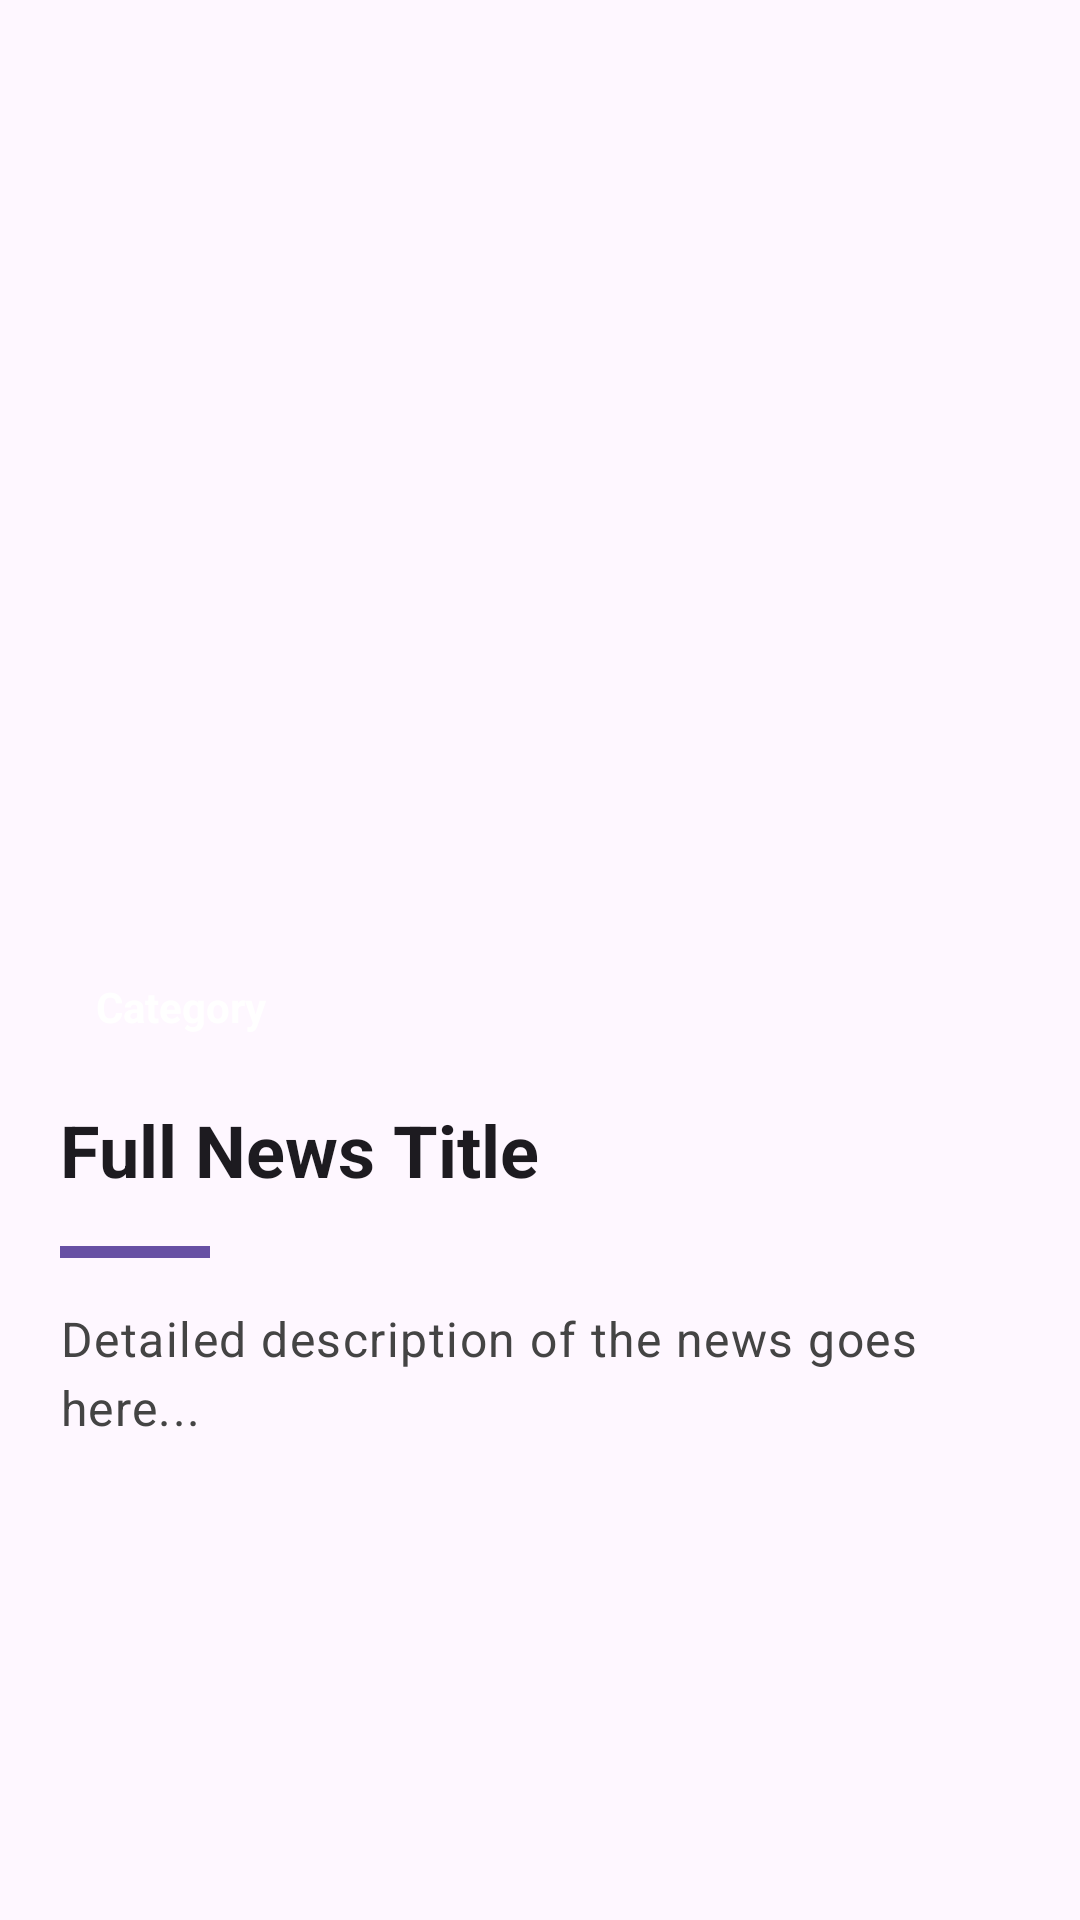

Write the Android layout XML for this screen, with the resource values it uses.
<!-- AndroidManifest.xml: application theme Theme.ARSLAN -->
<!-- res/layout/activity_news_detail.xml -->
<?xml version="1.0" encoding="utf-8"?>
<androidx.coordinatorlayout.widget.CoordinatorLayout xmlns:android="http://schemas.android.com/apk/res/android"
    xmlns:app="http://schemas.android.com/apk/res-auto"
    android:layout_width="match_parent"
    android:layout_height="match_parent">

    <com.google.android.material.appbar.AppBarLayout
        android:layout_width="match_parent"
        android:layout_height="300dp"
        android:theme="@style/ThemeOverlay.Material3.Dark.ActionBar">

        <com.google.android.material.appbar.CollapsingToolbarLayout
            android:id="@+id/collapsing_toolbar"
            android:layout_width="match_parent"
            android:layout_height="match_parent"
            app:contentScrim="?attr/colorPrimary"
            app:layout_scrollFlags="scroll|exitUntilCollapsed">

            <ImageView
                android:id="@+id/detailImage"
                android:layout_width="match_parent"
                android:layout_height="match_parent"
                android:scaleType="centerCrop"
                app:layout_collapseMode="parallax" />

            <androidx.appcompat.widget.Toolbar
                android:id="@+id/detailToolbar"
                android:layout_width="match_parent"
                android:layout_height="?attr/actionBarSize"
                app:layout_collapseMode="pin" />

        </com.google.android.material.appbar.CollapsingToolbarLayout>
    </com.google.android.material.appbar.AppBarLayout>

    <androidx.core.widget.NestedScrollView
        android:layout_width="match_parent"
        android:layout_height="match_parent"
        app:layout_behavior="@string/appbar_scrolling_view_behavior">

        <LinearLayout
            android:layout_width="match_parent"
            android:layout_height="wrap_content"
            android:orientation="vertical"
            android:padding="20dp">

            <TextView
                android:id="@+id/detailCategory"
                android:layout_width="wrap_content"
                android:layout_height="wrap_content"
                android:background="@drawable/bg_category"
                android:paddingHorizontal="12dp"
                android:paddingVertical="6dp"
                android:text="Category"
                android:textColor="@color/white"
                android:textStyle="bold" />

            <TextView
                android:id="@+id/detailTitle"
                android:layout_width="match_parent"
                android:layout_height="wrap_content"
                android:layout_marginTop="16dp"
                android:text="Full News Title"
                android:textAppearance="?attr/textAppearanceHeadline5"
                android:textStyle="bold" />

            <View
                android:layout_width="50dp"
                android:layout_height="4dp"
                android:layout_marginTop="16dp"
                android:background="?attr/colorPrimary" />

            <TextView
                android:id="@+id/detailDescription"
                android:layout_width="match_parent"
                android:layout_height="wrap_content"
                android:layout_marginTop="16dp"
                android:lineSpacingExtra="4dp"
                android:text="Detailed description of the news goes here..."
                android:textAppearance="?attr/textAppearanceBody1"
                android:textColor="#444444" />

        </LinearLayout>
    </androidx.core.widget.NestedScrollView>

</androidx.coordinatorlayout.widget.CoordinatorLayout>
<!-- resources referenced by this layout -->
<resources>
  <color name="white">#FFFFFFFF</color>
  <style name="Theme.ARSLAN" parent="Base.Theme.ARSLAN" />
  <style name="Base.Theme.ARSLAN" parent="Theme.Material3.DayNight.NoActionBar">
          
          
      </style>
</resources>
